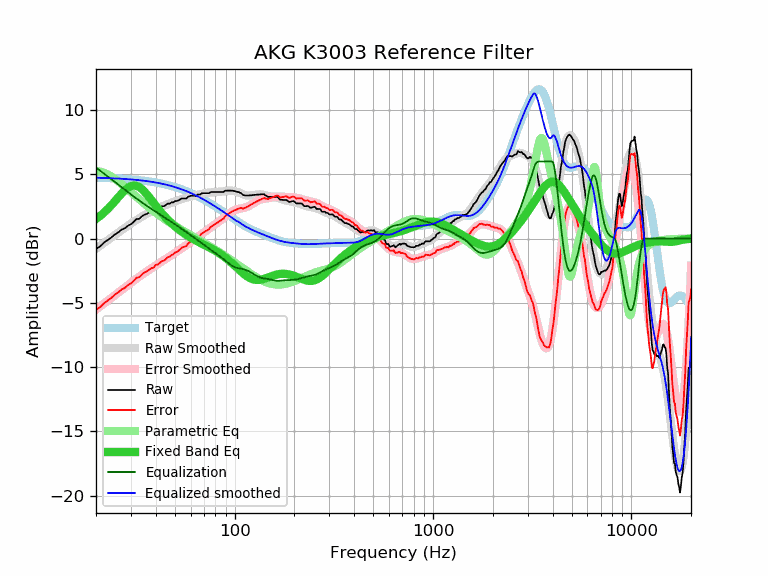

The file beside this chart, header and first rows:
frequency, raw, error, smoothed, error_smoothed, equalization, parametric_eq, equalized_raw, equalized_smoothed, target
20, -0.80, -5.54, -0.79, -5.53, 5.53, 1.53, 4.73, 4.73, 4.73
21, -0.60, -5.33, -0.56, -5.28, 5.28, 1.77, 4.68, 4.73, 4.73
22, -0.30, -5.02, -0.33, -5.04, 5.04, 2.04, 4.74, 4.72, 4.72
23, -0.09, -4.80, -0.11, -4.82, 4.82, 2.32, 4.72, 4.71, 4.71
24, 0.11, -4.59, 0.10, -4.60, 4.60, 2.62, 4.70, 4.70, 4.69
25, 0.34, -4.34, 0.30, -4.38, 4.38, 2.94, 4.72, 4.68, 4.68
26, 0.51, -4.16, 0.49, -4.18, 4.18, 3.24, 4.69, 4.67, 4.67
27, 0.71, -3.95, 0.67, -3.98, 3.98, 3.53, 4.69, 4.65, 4.65
28, 0.81, -3.83, 0.85, -3.79, 3.79, 3.77, 4.60, 4.64, 4.64
29, 1.01, -3.61, 1.01, -3.61, 3.61, 3.97, 4.62, 4.62, 4.62
30, 1.12, -3.49, 1.17, -3.44, 3.44, 4.09, 4.56, 4.61, 4.61
31, 1.31, -3.28, 1.31, -3.27, 3.27, 4.14, 4.58, 4.59, 4.59
32, 1.52, -3.05, 1.45, -3.12, 3.12, 4.11, 4.64, 4.57, 4.57
33, 1.54, -3.01, 1.58, -2.97, 2.97, 4.01, 4.51, 4.55, 4.55
34, 1.72, -2.80, 1.70, -2.82, 2.82, 3.86, 4.54, 4.52, 4.52
35, 1.85, -2.65, 1.81, -2.69, 2.69, 3.68, 4.54, 4.50, 4.50
36, 1.92, -2.56, 1.92, -2.56, 2.56, 3.46, 4.48, 4.48, 4.48
37, 2.02, -2.43, 2.02, -2.43, 2.43, 3.24, 4.45, 4.45, 4.45
38, 2.12, -2.30, 2.11, -2.31, 2.31, 3.01, 4.43, 4.42, 4.42
39, 2.14, -2.26, 2.20, -2.20, 2.20, 2.78, 4.34, 4.39, 4.40
40, 2.32, -2.05, 2.28, -2.09, 2.09, 2.56, 4.41, 4.37, 4.37
41, 2.32, -2.02, 2.35, -1.98, 1.98, 2.35, 4.30, 4.34, 4.34
42, 2.42, -1.88, 2.43, -1.88, 1.88, 2.15, 4.30, 4.30, 4.30
43, 2.52, -1.75, 2.49, -1.78, 1.78, 1.97, 4.30, 4.27, 4.27
44, 2.52, -1.72, 2.56, -1.68, 1.68, 1.79, 4.20, 4.24, 4.24
45, 2.61, -1.59, 2.62, -1.58, 1.58, 1.63, 4.19, 4.20, 4.20
46, 2.72, -1.45, 2.68, -1.48, 1.48, 1.48, 4.20, 4.16, 4.17
47, 2.72, -1.41, 2.74, -1.39, 1.39, 1.33, 4.11, 4.13, 4.13
48, 2.82, -1.27, 2.79, -1.30, 1.30, 1.20, 4.12, 4.09, 4.09
49, 2.82, -1.23, 2.85, -1.20, 1.20, 1.07, 4.02, 4.05, 4.05
50, 2.92, -1.09, 2.90, -1.11, 1.11, 0.96, 4.03, 4.01, 4.01
51, 2.92, -1.05, 2.94, -1.02, 1.02, 0.84, 3.94, 3.97, 3.97
52, 2.97, -0.96, 2.99, -0.94, 0.94, 0.74, 3.90, 3.92, 3.92
53, 3.04, -0.84, 3.03, -0.85, 0.85, 0.64, 3.89, 3.88, 3.88
54, 3.12, -0.72, 3.07, -0.76, 0.76, 0.55, 3.88, 3.84, 3.84
55, 3.12, -0.67, 3.11, -0.68, 0.68, 0.46, 3.80, 3.79, 3.79
56, 3.12, -0.63, 3.15, -0.59, 0.59, 0.37, 3.71, 3.74, 3.74
57, 3.12, -0.58, 3.18, -0.51, 0.51, 0.29, 3.63, 3.70, 3.70
58, 3.23, -0.42, 3.22, -0.43, 0.43, 0.22, 3.66, 3.65, 3.65
59, 3.29, -0.31, 3.25, -0.35, 0.35, 0.15, 3.64, 3.60, 3.60
60, 3.33, -0.22, 3.28, -0.27, 0.27, 0.08, 3.60, 3.55, 3.55
61, 3.33, -0.17, 3.31, -0.19, 0.19, 0.01, 3.52, 3.50, 3.50
62, 3.33, -0.12, 3.34, -0.11, 0.11, -0.05, 3.44, 3.45, 3.45
63, 3.33, -0.07, 3.36, -0.04, 0.04, -0.11, 3.37, 3.40, 3.40
64, 3.33, -0.02, 3.39, 0.04, -0.04, -0.17, 3.29, 3.35, 3.35
65, 3.43, 0.13, 3.41, 0.12, -0.12, -0.22, 3.31, 3.30, 3.30
66, 3.43, 0.19, 3.43, 0.19, -0.19, -0.27, 3.24, 3.24, 3.24
67, 3.43, 0.24, 3.45, 0.26, -0.26, -0.33, 3.16, 3.19, 3.19
68, 3.52, 0.38, 3.48, 0.34, -0.34, -0.38, 3.18, 3.14, 3.14
69, 3.53, 0.45, 3.49, 0.41, -0.41, -0.42, 3.12, 3.08, 3.08
70, 3.53, 0.50, 3.51, 0.48, -0.48, -0.47, 3.05, 3.03, 3.03
71, 3.53, 0.55, 3.53, 0.55, -0.55, -0.52, 2.97, 2.98, 2.98
72, 3.53, 0.61, 3.55, 0.62, -0.62, -0.57, 2.90, 2.92, 2.92
73, 3.53, 0.66, 3.56, 0.69, -0.69, -0.62, 2.84, 2.87, 2.87
74, 3.53, 0.72, 3.57, 0.76, -0.76, -0.66, 2.77, 2.81, 2.81
75, 3.58, 0.82, 3.58, 0.83, -0.83, -0.71, 2.75, 2.76, 2.76
76, 3.63, 0.92, 3.59, 0.89, -0.89, -0.76, 2.74, 2.70, 2.70
77, 3.63, 0.98, 3.60, 0.95, -0.95, -0.81, 2.68, 2.65, 2.65
78, 3.63, 1.03, 3.61, 1.01, -1.01, -0.85, 2.62, 2.60, 2.60
79, 3.63, 1.09, 3.62, 1.07, -1.07, -0.90, 2.56, 2.54, 2.54
... 553 more rows
